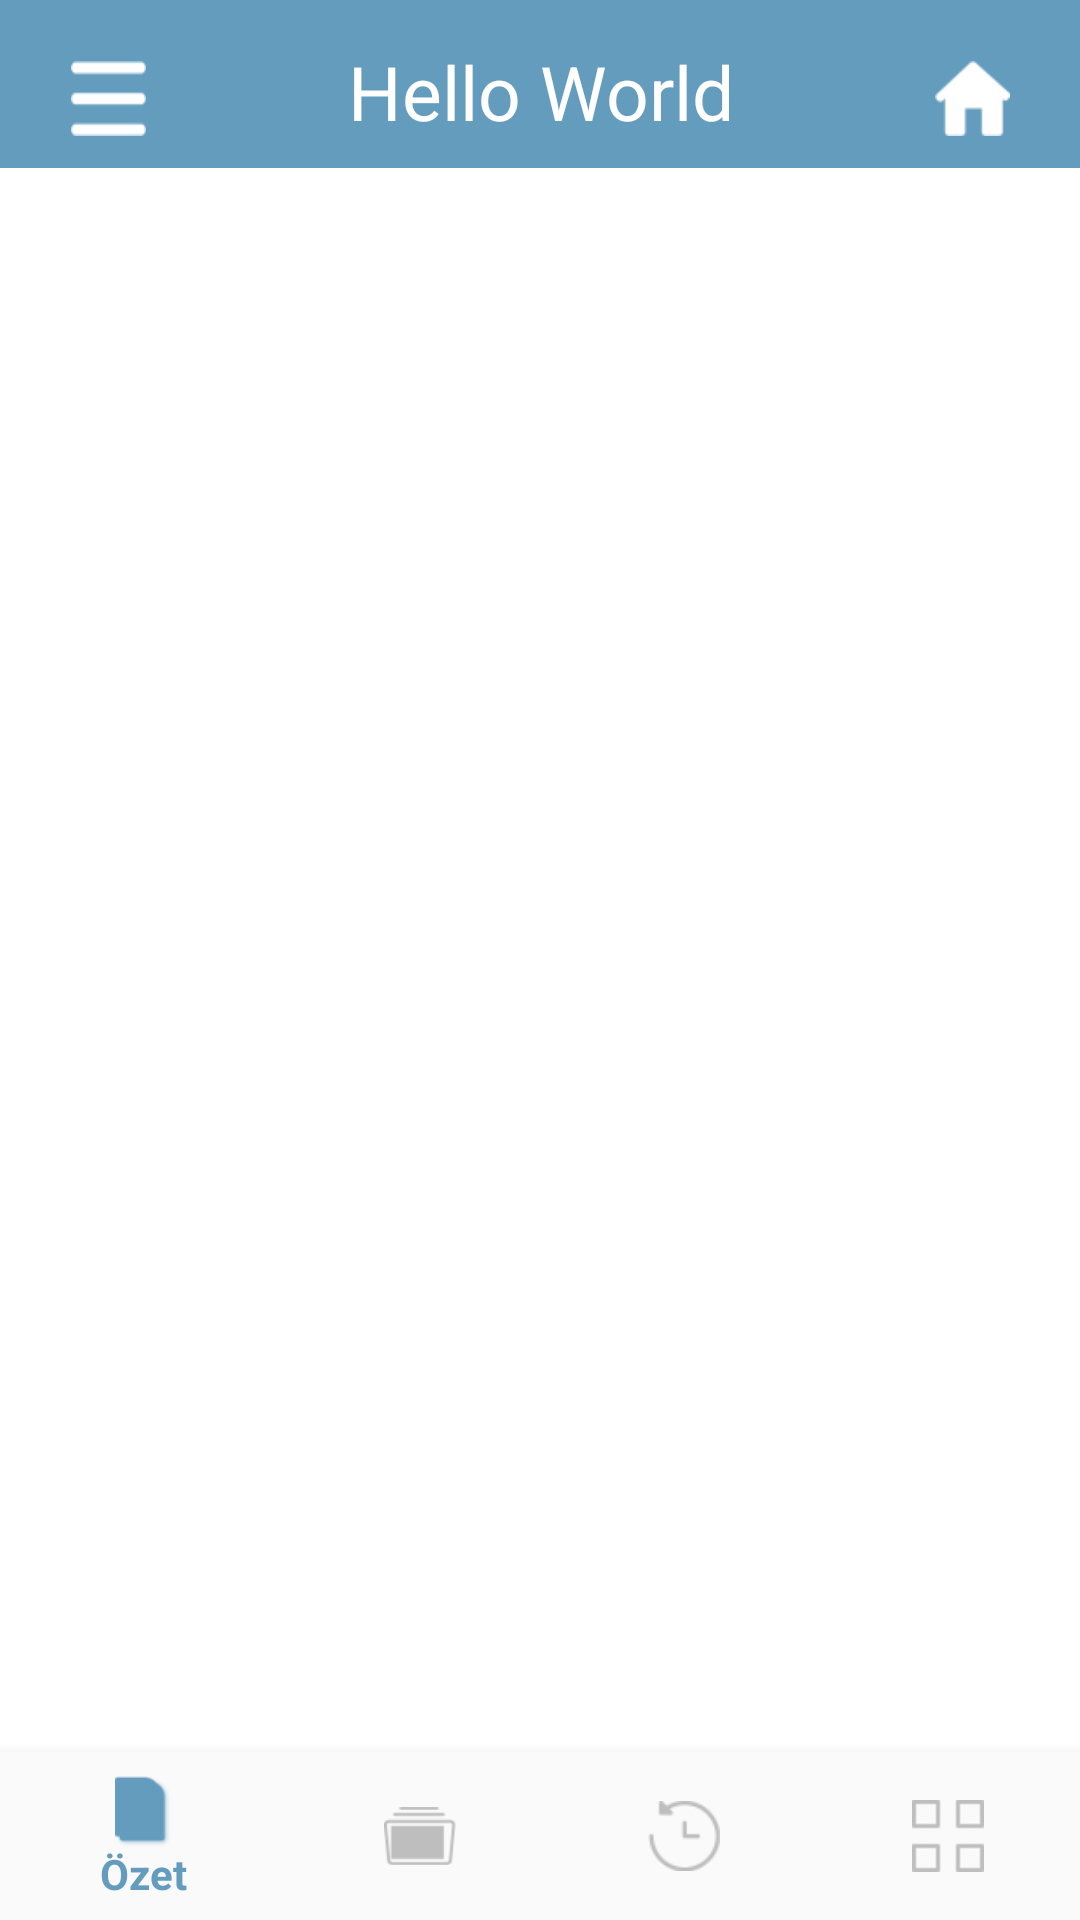

Here is an Android app screen rendered from its layout file. Give the layout XML and the strings, colors and styles it references.
<!-- AndroidManifest.xml: application theme AppTheme -->
<!-- res/layout/activity_details.xml -->
<?xml version="1.0" encoding="utf-8"?>
<androidx.drawerlayout.widget.DrawerLayout
    xmlns:android="http://schemas.android.com/apk/res/android"
    xmlns:app="http://schemas.android.com/apk/res-auto"
    xmlns:tools="http://schemas.android.com/tools"
    android:layout_width="match_parent"
    android:layout_height="match_parent"
    android:id="@+id/navigation_drawer_details"
    tools:openDrawer="start"
    android:background="#ffffff"
    android:fitsSystemWindows="true"

    >
    <RelativeLayout
        android:layout_width="match_parent"
        android:layout_height="match_parent"
        tools:context=".MainActivity">



        <include
            android:id="@+id/top_navigation_bar"
            android:layout_width="match_parent"
            android:layout_height="wrap_content"
            layout="@layout/top_navigation_bar"
            />

        <FrameLayout
            android:id="@+id/fragment_container"
            android:layout_width="match_parent"
            android:layout_height="match_parent"
            android:layout_above="@+id/bottom_navigation"
            android:layout_below="@+id/top_navigation_bar"/>



        <com.google.android.material.bottomnavigation.BottomNavigationView
            android:id="@+id/bottom_navigation"
            android:layout_width="match_parent"
            android:layout_height="wrap_content"
            android:layout_alignParentBottom="true"
            android:background="?android:attr/windowBackground"
            app:menu="@menu/bottom_navigation_item"
            app:itemTextColor="@drawable/selector"
            app:itemIconTint="@drawable/selector"
            />

    </RelativeLayout>
    <include
        layout="@layout/navigation_view"/>


</androidx.drawerlayout.widget.DrawerLayout>
<!-- res/layout/top_navigation_bar.xml (included above) -->
<?xml version="1.0" encoding="utf-8"?>
<androidx.coordinatorlayout.widget.CoordinatorLayout xmlns:android="http://schemas.android.com/apk/res/android"
    xmlns:app="http://schemas.android.com/apk/res-auto"

    android:id="@+id/app_bar_home"
    android:layout_width="match_parent"
    android:layout_height="match_parent">

    <com.google.android.material.appbar.AppBarLayout
        android:id="@+id/appbar"

        android:layout_width="match_parent"
        android:layout_height="wrap_content">

        <androidx.appcompat.widget.Toolbar
            android:id="@+id/toolbar"
            android:layout_width="match_parent"
            android:layout_height="wrap_content"
            android:background="#649cbe"
            android:minHeight="?attr/actionBarSize"
            android:theme="?attr/actionBarTheme"
            app:contentInsetLeft="0dp"
            app:contentInsetStart="0dp">

            <LinearLayout
                android:layout_width="match_parent"
                android:layout_height="wrap_content">

                <androidx.constraintlayout.widget.ConstraintLayout
                    android:layout_width="match_parent"
                    android:layout_height="wrap_content"
                    android:layout_gravity="center"

                    android:layout_weight="2">

                    <Button
                        android:id="@+id/optionsButton"
                        android:layout_width="25dp"
                        android:layout_height="25dp"
                        android:layout_marginTop="10dp"
                        android:background="@drawable/menuicon"
                        android:onClick="onClick"
                        app:layout_constraintBottom_toBottomOf="parent"
                        app:layout_constraintEnd_toEndOf="parent"
                        app:layout_constraintStart_toStartOf="parent"
                        app:layout_constraintTop_toTopOf="parent" />

                </androidx.constraintlayout.widget.ConstraintLayout>

                <androidx.constraintlayout.widget.ConstraintLayout
                    android:layout_width="match_parent"
                    android:layout_height="wrap_content"
                    android:layout_gravity="center"
                    android:layout_weight="1">

                    <TextView
                        android:id="@+id/header_title"
                        android:layout_width="wrap_content"
                        android:layout_height="wrap_content"
                        android:layout_marginTop="10dp"
                        android:layout_marginBottom="5dp"
                        android:background="@null"
                        android:gravity="center"
                        android:text="Hello World"
                        android:textColor="#ffffff"
                        android:textSize="25dp"
                        app:layout_constraintBottom_toBottomOf="parent"
                        app:layout_constraintEnd_toEndOf="parent"
                        app:layout_constraintStart_toStartOf="parent"
                        app:layout_constraintTop_toTopOf="parent" />

                </androidx.constraintlayout.widget.ConstraintLayout>

                <androidx.constraintlayout.widget.ConstraintLayout
                    android:layout_width="match_parent"
                    android:layout_height="wrap_content"
                    android:layout_gravity="center"
                    android:layout_weight="2">

                    <Button
                        android:id="@+id/homeButton"
                        android:layout_width="25dp"
                        android:layout_height="25dp"
                        android:layout_marginTop="10dp"
                        android:background="@drawable/homeicon"
                        android:onClick="onClick"
                        app:layout_constraintBottom_toBottomOf="parent"
                        app:layout_constraintEnd_toEndOf="parent"
                        app:layout_constraintStart_toStartOf="parent"
                        app:layout_constraintTop_toTopOf="parent" />

                </androidx.constraintlayout.widget.ConstraintLayout>

            </LinearLayout>
        </androidx.appcompat.widget.Toolbar>
    </com.google.android.material.appbar.AppBarLayout>


</androidx.coordinatorlayout.widget.CoordinatorLayout>
<!-- res/layout/navigation_view.xml (included above) -->
<?xml version="1.0" encoding="utf-8"?>
<com.google.android.material.navigation.NavigationView xmlns:android="http://schemas.android.com/apk/res/android"
    xmlns:app="http://schemas.android.com/apk/res-auto"
    android:orientation="vertical"
    android:id="@+id/navigationView"
    android:layout_width="match_parent"
    android:layout_height="match_parent"
    android:layout_gravity="left"
    android:theme="@style/NavigationTheme"
    app:headerLayout="@layout/navigation_header"
    app:itemHorizontalPadding="40dp"

    app:itemIconTint="#649cbe"
    app:itemTextColor="#649cbe"
    app:menu="@menu/top_navigation_item" />
<!-- res/layout/navigation_header.xml (included above) -->
<?xml version="1.0" encoding="utf-8"?>
<LinearLayout xmlns:android="http://schemas.android.com/apk/res/android"
    xmlns:app="http://schemas.android.com/apk/res-auto"
    xmlns:tools="http://schemas.android.com/tools"
    android:id="@+id/linearLayout3"
    android:layout_width="match_parent"
    android:layout_height="100dp"
    android:layout_marginBottom="40dp"
    android:background="#79afd1"
    android:gravity="left|center_vertical">

    <ImageView
        android:id="@+id/imageView"
        android:layout_width="50dp"
        android:layout_height="50dp"
        android:layout_marginLeft="30dp"
        app:srcCompat="@drawable/usericon" />

    <TextView
        android:id="@+id/textView11"
        android:layout_width="wrap_content"
        android:layout_height="wrap_content"
        android:layout_marginLeft="20dp"
        android:fontFamily="@font/roboto_light"
        android:text="Ahmet Yılmaz"
        android:textColor="#ffffff"
        android:textSize="20dp"
        android:textStyle="bold" />
</LinearLayout>
<!-- resources referenced by this layout -->
<resources>
  <!-- drawable homeicon: png bitmap (drawable, 550 bytes) -->
  <!-- drawable menuicon: png bitmap (drawable, 382 bytes) -->
  <!-- drawable selector (drawable) -->
  <?xml version="1.0" encoding="utf-8"?>
  <selector xmlns:android="http://schemas.android.com/apk/res/android">
      <item android:state_checked="true" android:color="#649cbe" />
      <item android:color="#bebebe"  />
  </selector>
  <!-- drawable usericon: png bitmap (drawable, 4070 bytes) -->
  <style name="NavigationTheme" parent="AppTheme">
  
  
  
  
          <item name="android:textSize">20dp</item>
      </style>
  <style name="AppTheme" parent="Theme.AppCompat.Light.NoActionBar">
          
          <item name="colorPrimary">@color/colorPrimary</item>
          <item name="colorPrimaryDark">@android:color/transparent</item>
          <item name="colorAccent">@color/colorAccent</item>
          <item name="android:windowLightStatusBar">true</item>
  
  
  
      </style>
  <!-- not gathered from this repository: default colours our renderer supplied (Android Studio template values) -->
  <color name="colorPrimary">#FF6200EE</color>
  <color name="colorAccent">#FF03DAC5</color>
</resources>
